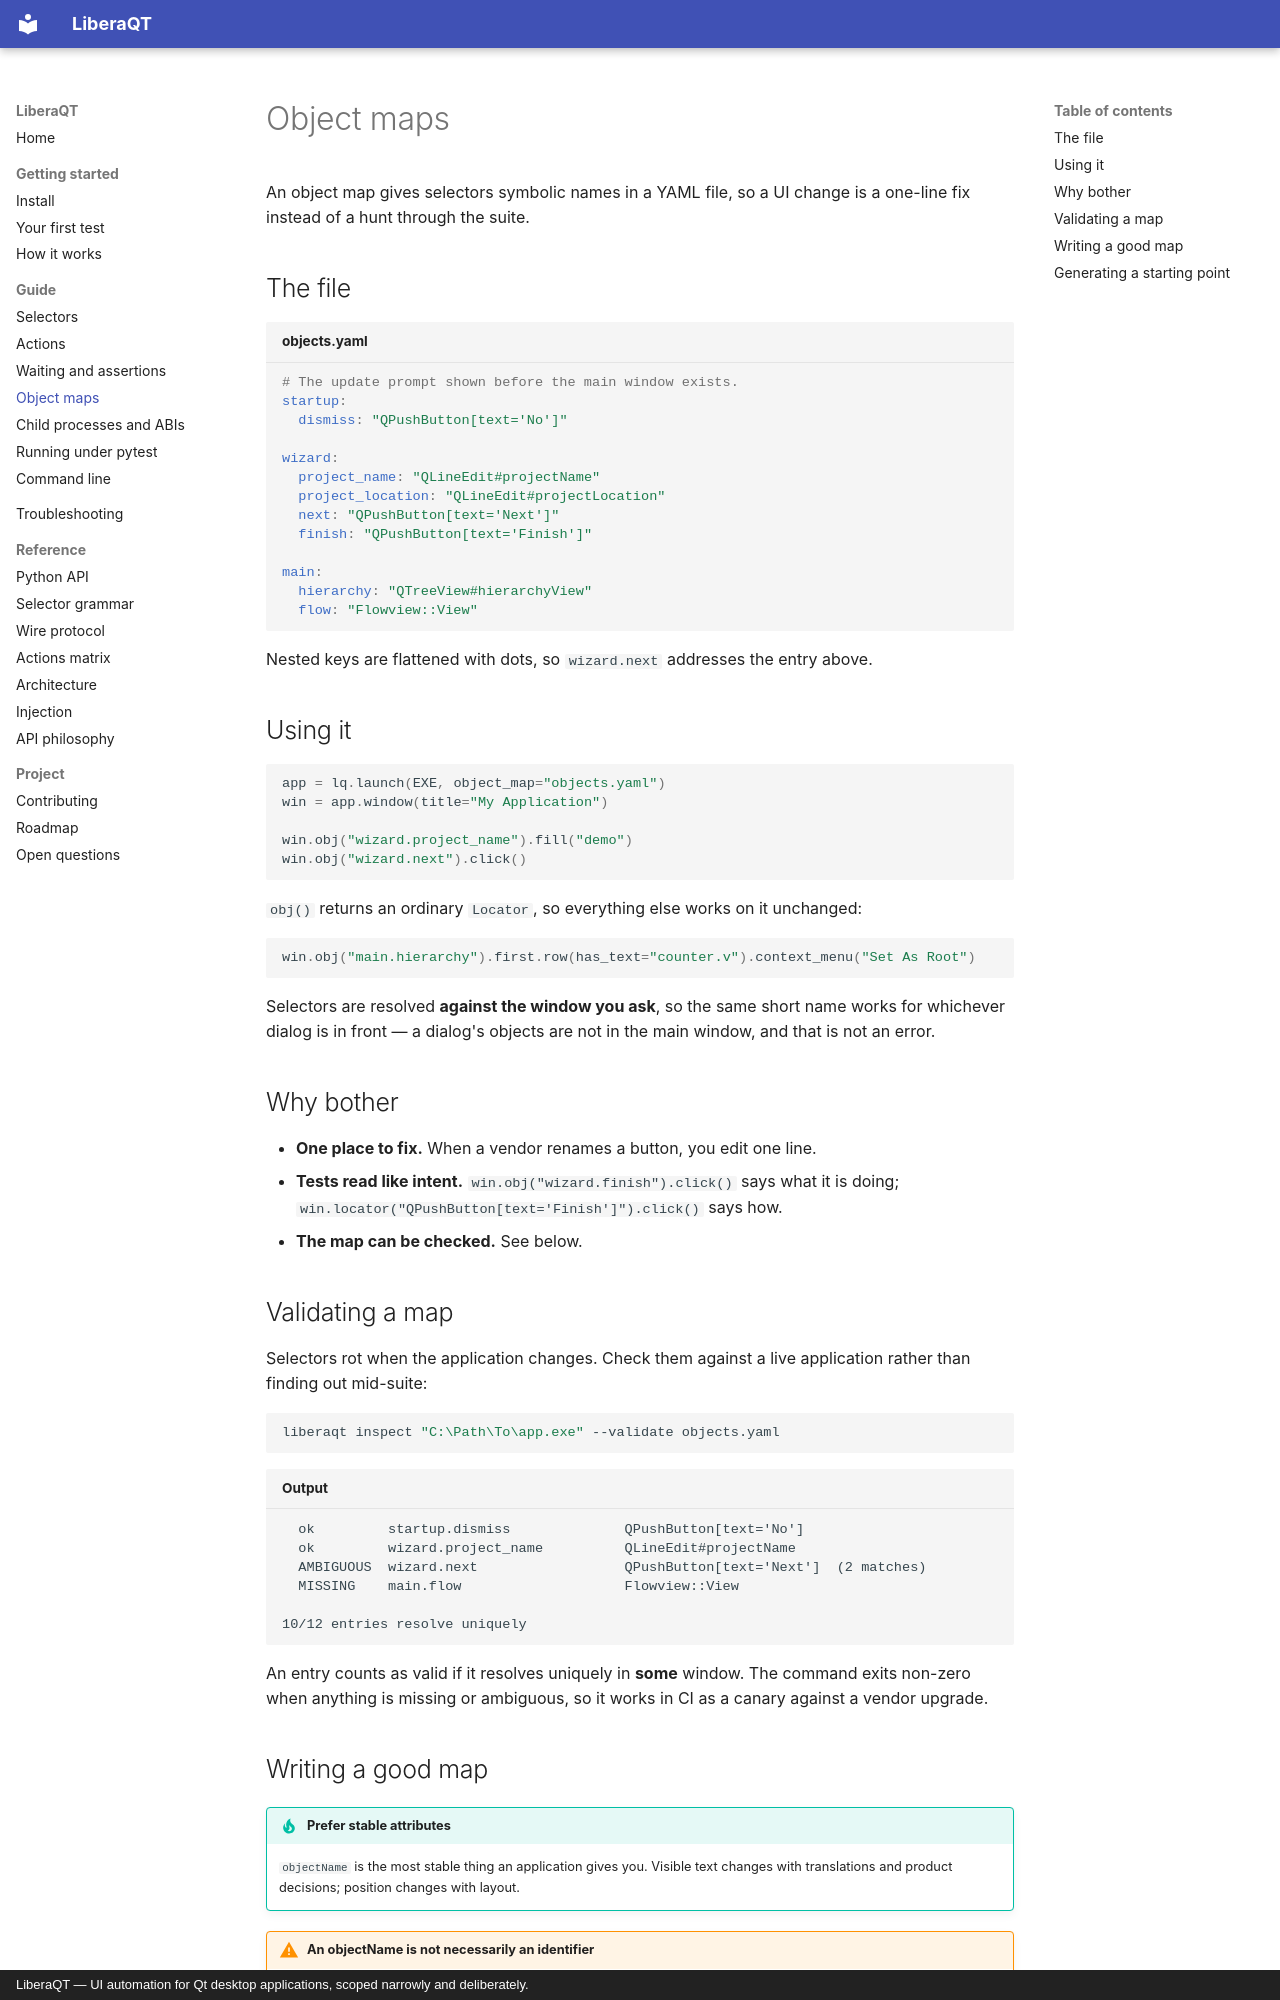

repository: sargis2000/LiberaQt · page: guide/object-maps/index.html · generator: mkdocs · copyright: LiberaQT — UI automation for Qt desktop applications, scoped narrowly and deliberately.

# Object maps

An object map gives selectors symbolic names in a YAML file, so a UI change is a one-line fix
instead of a hunt through the suite.

## The file

```yaml title="objects.yaml"
# The update prompt shown before the main window exists.
startup:
  dismiss: "QPushButton[text='No']"

wizard:
  project_name: "QLineEdit#projectName"
  project_location: "QLineEdit#projectLocation"
  next: "QPushButton[text='Next']"
  finish: "QPushButton[text='Finish']"

main:
  hierarchy: "QTreeView#hierarchyView"
  flow: "Flowview::View"
```

Nested keys are flattened with dots, so `wizard.next` addresses the entry above.

## Using it

```python
app = lq.launch(EXE, object_map="objects.yaml")
win = app.window(title="My Application")

win.obj("wizard.project_name").fill("demo")
win.obj("wizard.next").click()
```

`obj()` returns an ordinary `Locator`, so everything else works on it unchanged:

```python
win.obj("main.hierarchy").first.row(has_text="counter.v").context_menu("Set As Root")
```

Selectors are resolved **against the window you ask**, so the same short name works for whichever
dialog is in front — a dialog's objects are not in the main window, and that is not an error.

## Why bother

- **One place to fix.** When a vendor renames a button, you edit one line.
- **Tests read like intent.** `win.obj("wizard.finish").click()` says what it is doing;
  `win.locator("QPushButton[text='Finish']").click()` says how.
- **The map can be checked.** See below.

## Validating a map

Selectors rot when the application changes. Check them against a live application rather than
finding out mid-suite:

```bash
liberaqt inspect "C:\Path\To\app.exe" --validate objects.yaml
```

```title="Output"
  ok         startup.dismiss              QPushButton[text='No']
  ok         wizard.project_name          QLineEdit#projectName
  AMBIGUOUS  wizard.next                  QPushButton[text='Next']  (2 matches)
  MISSING    main.flow                    Flowview::View

10/12 entries resolve uniquely
```

An entry counts as valid if it resolves uniquely in **some** window. The command exits non-zero
when anything is missing or ambiguous, so it works in CI as a canary against a vendor upgrade.
